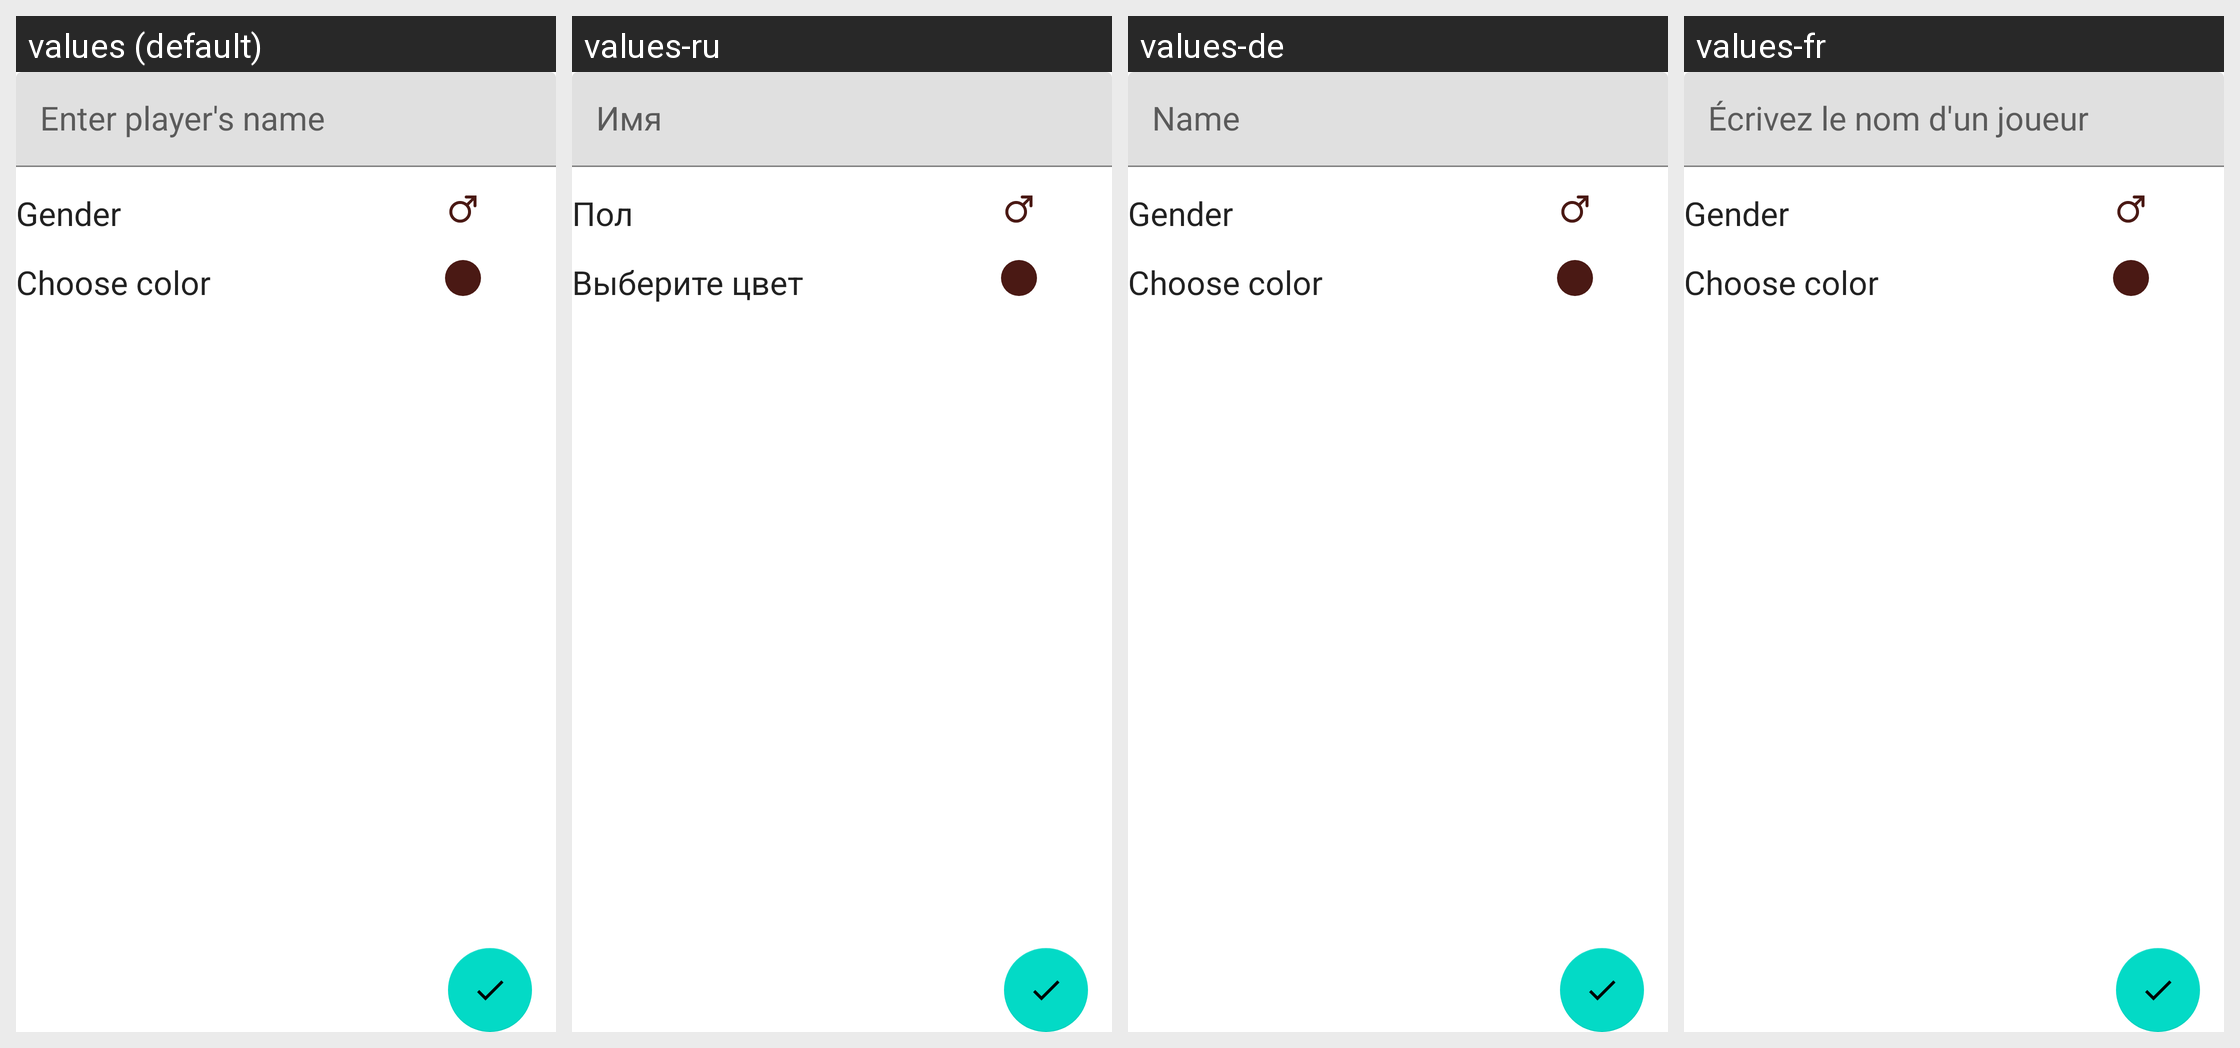

Here is an Android app screen in its default locale and in the app's own translations. Write out the translated-string differences for the strings that appear on this screen.
Android screen res/layout/player_screen_activity.xml rendered under 4 locales, left to right: values (default), values-ru, values-de, values-fr. Device: Nexus 5 (rendered at 1080×1920; each locale shown at half size, 540×960, under a caption strip naming it); theme Theme.MaterialComponents.DayNight.NoActionBar.
Other locales in the repository, not shown: values-cs, values-es, values-it, values-pl, values-pt, values-pt-rBR, values-pt-rPT, values-uk.
Strings drawn on this screen, with the default value and each locale's value (text and hints the layout hard-codes, and strings that could not be matched under every locale, appear in the picture but are not listed):

gender
  values: Gender
  values-ru: Пол
  values-de: Gender
  values-fr: Gender

choose_player_color
  values: Choose color
  values-ru: Выберите цвет
  values-de: Choose color
  values-fr: Choose color
